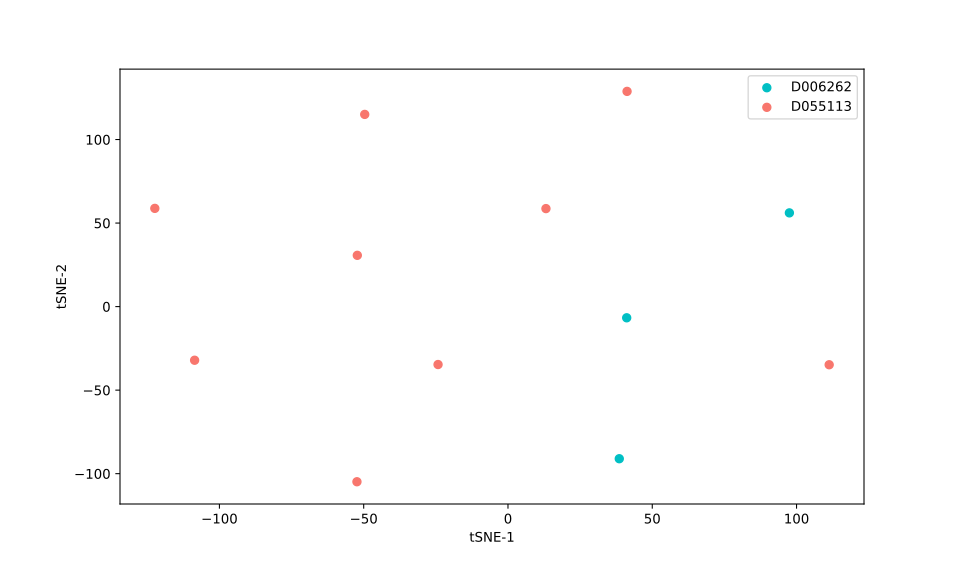

The data file committed next to this chart (first rows):
, 0, 1
0, -52.22, 30.7
1, 41.14, -6.696
2, 97.52, 56.11
3, 41.27, 128.8
4, -52.34, -104.8
5, 13.16, 58.67
6, -24.24, -34.67
7, -49.64, 115.1
8, 38.57, -91.06
9, -108.6, -32.1
10, -122.4, 58.81
11, 111.3, -34.8
